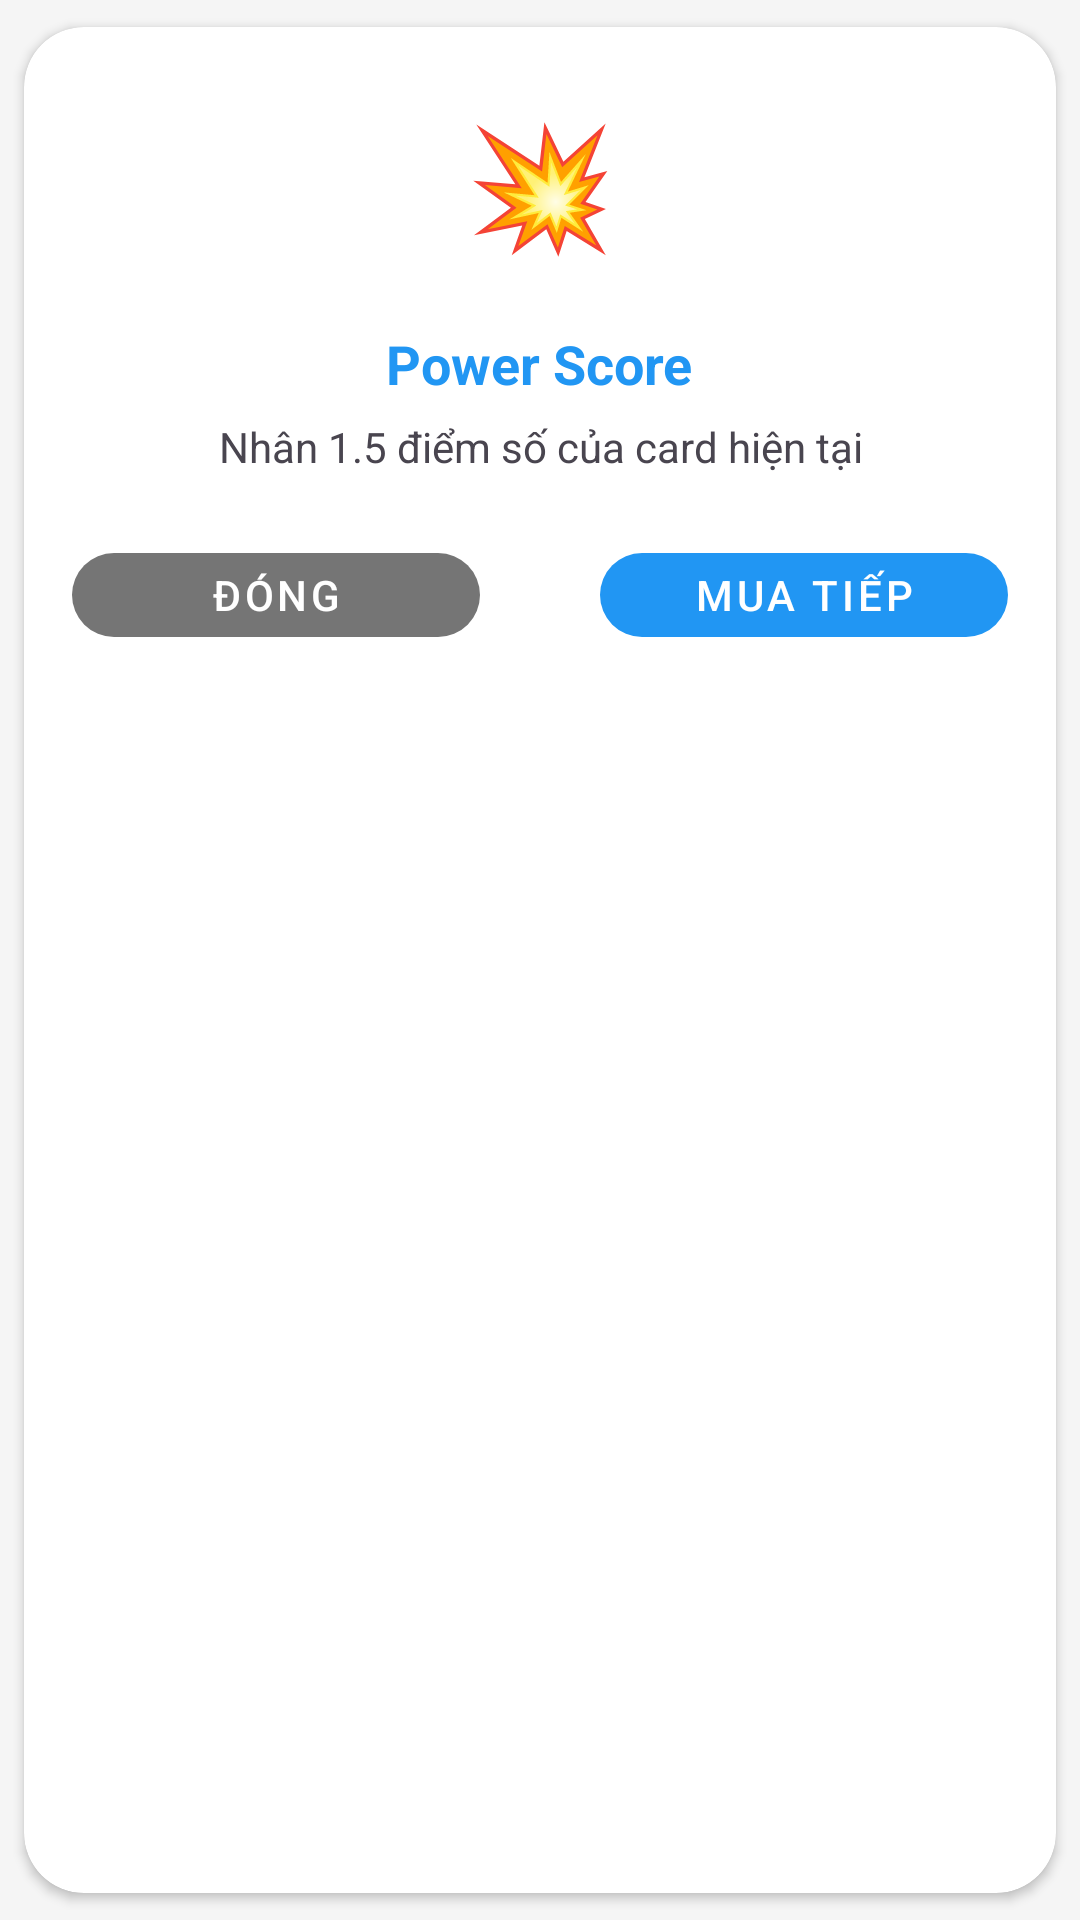

Write the Android layout XML for this screen, with the resource values it uses.
<!-- AndroidManifest.xml: application theme Theme.QCMB_Mobile -->
<!-- res/layout/dialog_reward.xml -->
<?xml version="1.0" encoding="utf-8"?>
<androidx.cardview.widget.CardView xmlns:android="http://schemas.android.com/apk/res/android"
    android:layout_width="match_parent"
    android:layout_height="wrap_content"
    xmlns:app="http://schemas.android.com/apk/res-auto"
    android:layout_gravity="center"
    android:layout_margin="24dp"
    android:elevation="8dp"
    android:padding="24dp"
    app:cardCornerRadius="20dp"
    app:cardUseCompatPadding="true">

    <LinearLayout
        android:layout_width="match_parent"
        android:layout_height="wrap_content"
        android:orientation="vertical"
        android:padding="16dp"
        android:gravity="center_horizontal">

        
        <TextView
            android:id="@+id/tvRewardEmoji"
            android:layout_width="72dp"
            android:layout_height="72dp"
            android:gravity="center"
            android:text="💥"
            android:textSize="40sp"/>

        <TextView
            android:id="@+id/tvRewardName"
            android:layout_width="wrap_content"
            android:layout_height="wrap_content"
            android:layout_marginTop="12dp"
            android:textColor="@color/primary_blue"
            android:textSize="18sp"
            android:text="Power Score"
            android:textStyle="bold"/>

        <TextView
            android:id="@+id/tvRewardDesc"
            android:layout_width="wrap_content"
            android:layout_height="wrap_content"
            android:layout_marginTop="6dp"
            android:textSize="14sp"
            android:text="Nhân 1.5 điểm số của card hiện tại"
            android:textAlignment="center"/>

        
        <LinearLayout
            android:layout_width="match_parent"
            android:layout_height="wrap_content"
            android:gravity="center"
            android:orientation="horizontal"
            android:layout_marginTop="20dp">

            <com.google.android.material.button.MaterialButton
                android:id="@+id/btnClose"
                style="@style/StorePillButton.Grey"
                android:layout_width="0dp"
                android:layout_height="wrap_content"
                android:layout_weight="1"
                android:layout_marginEnd="20dp"
                android:text="Đóng"/>

            <com.google.android.material.button.MaterialButton
                android:id="@+id/btnBuyMore"
                style="@style/StorePillButton.Blue"
                android:layout_width="0dp"
                android:layout_height="wrap_content"
                android:layout_weight="1"
                android:layout_marginStart="20dp"
                android:text="Mua tiếp"/>
        </LinearLayout>

    </LinearLayout>
</androidx.cardview.widget.CardView>
<!-- resources referenced by this layout -->
<resources>
  <color name="primary_blue">#2196F3</color>
  <style name="StorePillButton.Blue" parent="StorePillButton">
          <item name="backgroundTint">@color/primary_blue</item>
          <item name="android:textColor">@color/text_white</item>
      </style>
  <style name="StorePillButton.Grey" parent="StorePillButton">
          <item name="backgroundTint">@color/text_secondary</item>  
          <item name="android:textColor">@color/text_white</item>
      </style>
  <style name="Theme.QCMB_Mobile" parent="Base.Theme.QCMB_Mobile" />
  <style name="StorePillButton" parent="Widget.MaterialComponents.Button">
          <item name="cornerRadius">20dp</item>
          <item name="android:minHeight">40dp</item>
          <item name="android:minWidth">0dp</item>
  
          
          <item name="android:elevation">0dp</item>        
          <item name="elevation">0dp</item>
          <item name="android:translationZ">0dp</item>     
          <item name="android:stateListAnimator">@null</item> 
      </style>
  <color name="text_white">#FFFFFF</color>
  <color name="text_secondary">#757575</color>
  <style name="Base.Theme.QCMB_Mobile" parent="Theme.Material3.DayNight.NoActionBar">
          
          
          <item name="colorPrimary">@color/primary_blue</item>
          <item name="colorPrimaryVariant">@color/primary_blue_dark</item>
          <item name="colorOnPrimary">@color/text_white</item>
          
          <item name="colorSecondary">@color/secondary_orange</item>
          <item name="colorSecondaryVariant">@color/secondary_orange</item>
          <item name="colorOnSecondary">@color/text_white</item>
          
          <item name="android:statusBarColor">@color/primary_blue_dark</item>
          
          <item name="android:navigationBarColor">@android:color/black</item>
          
          <item name="android:windowBackground">@color/background_light</item>
      </style>
  <color name="primary_blue_dark">#1976D2</color>
  <color name="secondary_orange">#FF9800</color>
  <color name="background_light">#F5F5F5</color>
</resources>
